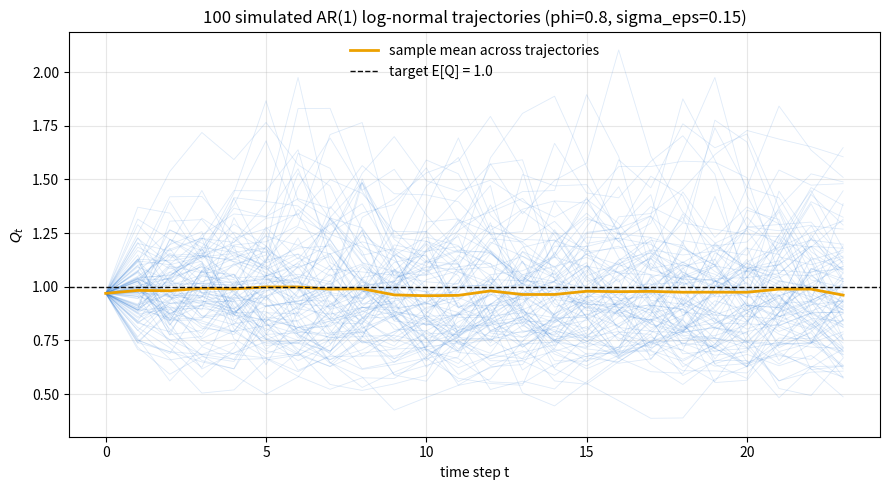

Source code (Python): (Note: this script raises an exception after producing the figure.)
#!/usr/bin/env python3
# -*- coding: utf-8 -*-
"""
AR(1) recursion on the log scale for the inflow Q_t:

    Y_t = mu_Y + phi * (Y_{t-1} - mu_Y) + eps_t,   eps_t ~ N(0, sigma_eps^2)
    Q_t = exp(Y_t)

Q_t is then log-normal with sigma_Y^2 = sigma_eps^2 / (1 - phi^2), and
mu_Y is chosen so that E[Q_t] = Q_MEAN exactly:

    mu_Y = ln(Q_MEAN) - 0.5 * sigma_Y^2

Simulates N_SIMS independent trajectories of length T and plots them.
"""

import numpy as np
import matplotlib.pyplot as plt

SEED = 42
T = 24            # number of time steps
N_SIMS = 100        # number of simulated trajectories

PHI = 0.8           # AR(1) persistence
SIGMA_EPS = 0.15     # innovation std on the log scale
Q_MEAN = 1.0        # target E[Q_t]

SIGMA_Y2 = SIGMA_EPS ** 2 / (1.0 - PHI ** 2)
MU_Y = np.log(Q_MEAN) - 0.5 * SIGMA_Y2


def simulate_ar1_lognormal(n_sims, T, phi, mu_y, sigma_eps, seed=SEED):
    """Return an (n_sims, T) array of Q_t trajectories."""
    rng = np.random.default_rng(seed)
    Y = np.empty((n_sims, T))
    # start each trajectory at its stationary mean
    Y[:, 0] = mu_y
    eps = rng.normal(0.0, sigma_eps, size=(n_sims, T))
    for t in range(1, T):
        Y[:, t] = mu_y + phi * (Y[:, t - 1] - mu_y) + eps[:, t]
    return np.exp(Y)


if __name__ == '__main__':
    Q = simulate_ar1_lognormal(N_SIMS, T, PHI, MU_Y, SIGMA_EPS)

    fig, ax = plt.subplots(figsize=(9, 5))
    time = np.arange(T)
    for i in range(N_SIMS):
        ax.plot(time, Q[i], color='#2a78d6', lw=0.6, alpha=0.15)
    ax.plot(time, Q.mean(axis=0), color='#eda100', lw=2,
             label='sample mean across trajectories')
    ax.axhline(Q_MEAN, color='#0b0b0b', lw=1, ls='--',
               label=f'target E[Q] = {Q_MEAN}')

    ax.set_xlabel('time step t')
    ax.set_ylabel(r'$Q_t$')
    ax.set_title(f'{N_SIMS} simulated AR(1) log-normal trajectories '
                 f'(phi={PHI}, sigma_eps={SIGMA_EPS})')
    ax.legend(frameon=False)
    ax.grid(True, alpha=0.3)

    fig.tight_layout()
    out_path = '/Users/martijnkrikke/Documents/Scriptie/Scriptie_martijn/ar1_lognormal_simulation.png'
    fig.savefig(out_path, dpi=150)
    plt.show()
